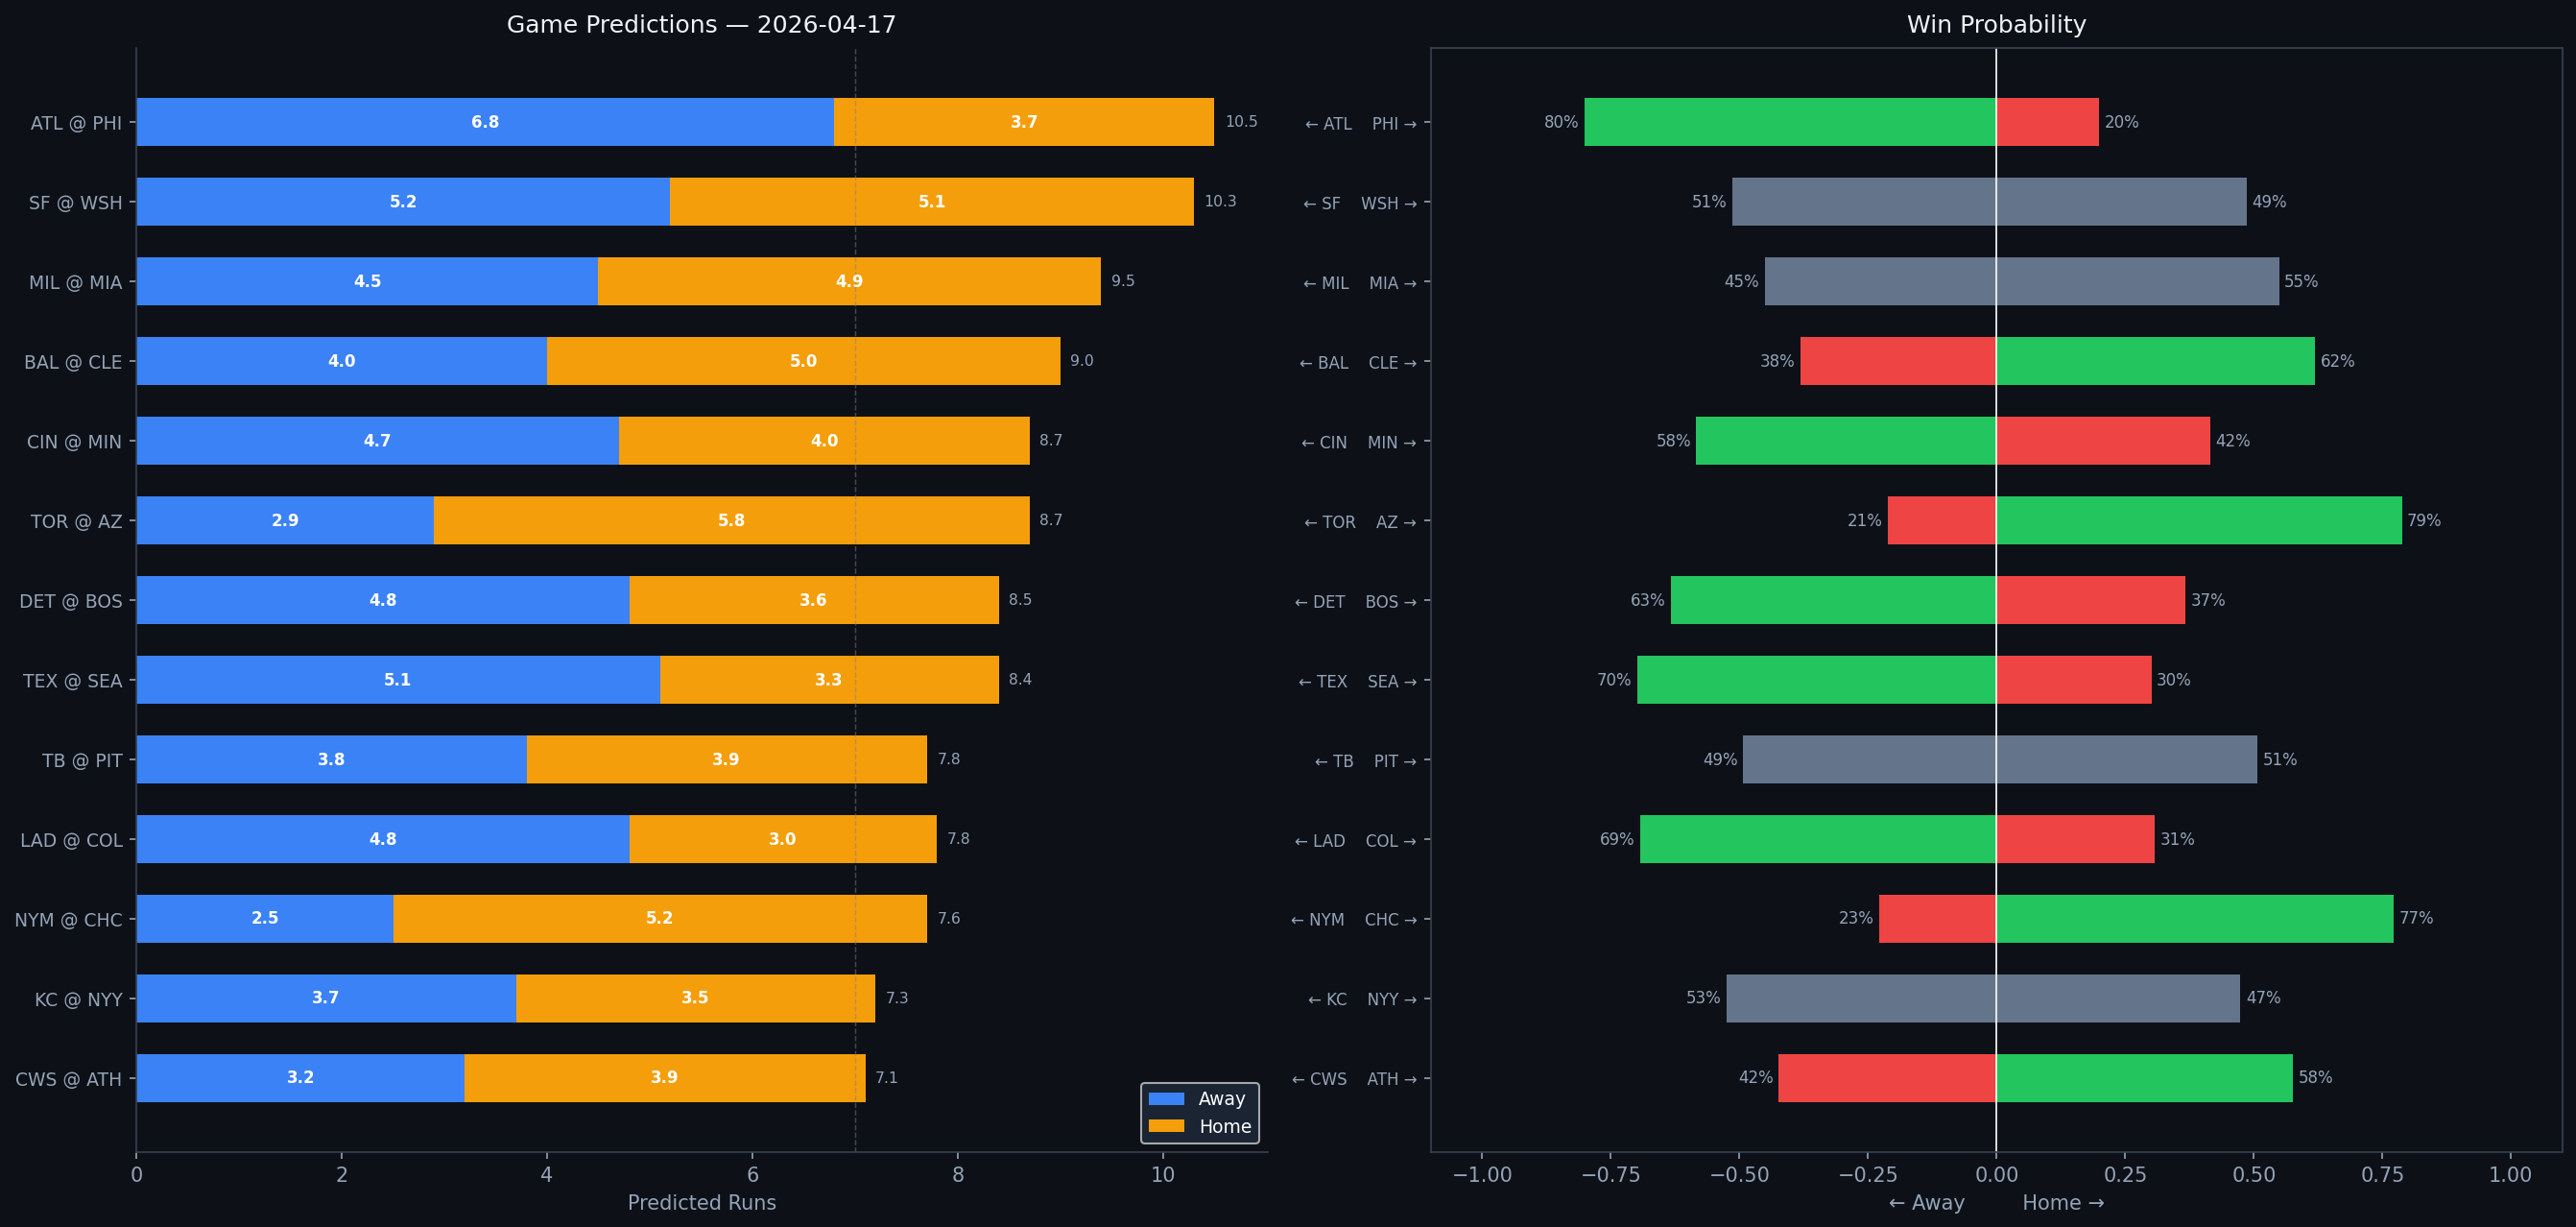

The table this chart was drawn from, first rows:
Rank, matchup, home_team, away_team, venue, home_runs_pred, away_runs_pred, total_pred, run_diff, home_win_prob, away_win_prob, predicted_winner, home_faces, home_sp_hand, home_sp_era, home_sp_last3, home_sp_ped, away_faces, away_sp_hand, away_sp_era, away_sp_last3, away_sp_ped, home_lu_ops, home_lu_xba
1, ATL @ PHI, PHI, ATL, Citizens Bank Park, 3.7, 6.8, 10.5, 3.1, 19.9, 80.1, ATL, Martín Pérez, L, 4.4, 3.19, , Taijuan Walker, R, 4.22, 7.61, , 0.751, 0.301
2, SF @ WSH, WSH, SF, Nationals Park, 5.1, 5.2, 10.3, 0.1, 48.6, 51.4, SF, Logan Webb, R, 3.42, 3.79, Logan Webb, Zack Littell, R, 3.89, 4.2, , 0.688, 0.354
3, MIL @ MIA, MIA, MIL, loanDepot park, 4.9, 4.5, 9.5, 0.4, 54.9, 45.1, MIA, TBD, R, 4.5, N/A, , Janson Junk, R, 4.81, 4.44, , 0.698, 0.238
4, BAL @ CLE, CLE, BAL, Progressive Field, 5.0, 4.0, 9.0, 1.1, 61.9, 38.1, CLE, Chris Bassitt, R, 3.68, 9.61, , Tanner Bibee, R, 3.71, 7.26, , 0.714, 0.34
5, CIN @ MIN, MIN, CIN, Target Field, 4.0, 4.7, 8.7, 0.7, 41.6, 58.4, CIN, Brandon Williamson, L, 4.48, 5.62, , Joe Ryan, R, 3.79, 5.06, , 0.735, 0.294
6, TOR @ AZ, AZ, TOR, Chase Field, 5.8, 2.9, 8.7, 2.9, 78.8, 21.2, AZ, Eric Lauer, L, 4.2, 8.11, , Michael Soroka, R, 3.82, 2.96, , 0.685, 0.3
7, DET @ BOS, BOS, DET, Fenway Park, 3.6, 4.8, 8.5, 1.2, 36.7, 63.3, DET, Casey Mize, R, 4.18, 4.12, , Ranger Suarez, L, 3.41, 5.11, , 0.696, 0.296
8, TEX @ SEA, SEA, TEX, T-Mobile Park, 3.3, 5.1, 8.4, 1.9, 30.1, 69.9, TEX, Jacob deGrom, R, 2.58, 2.96, , Logan Gilbert, R, 3.59, 3.98, , 0.728, 0.272
9, TB @ PIT, PIT, TB, PNC Park, 3.9, 3.8, 7.8, 0.1, 50.7, 49.3, PIT, Nick Martinez, R, 4.12, 2.22, , Bubba Chandler, R, 3.97, 4.06, , 0.7, 0.267
10, LAD @ COL, COL, LAD, Coors Field, 3.0, 4.8, 7.8, 1.8, 30.7, 69.3, LAD, Tyler Glasnow, R, 3.74, 4.0, Tyler Glasnow, Tomoyuki Sugano, R, 4.4, 2.22, , 0.681, 0.343
11, NYM @ CHC, CHC, NYM, Wrigley Field, 5.2, 2.5, 7.6, 2.7, 77.2, 22.8, CHC, Kodai Senga, R, 3.19, 7.44, , Edward Cabrera, R, 3.97, 1.67, , 0.777, 0.324
12, KC @ NYY, NYY, KC, Yankee Stadium, 3.5, 3.7, 7.3, 0.2, 47.4, 52.6, KC, Michael Wacha, R, 3.84, 0.43, , Cam Schlittler, R, 2.85, 3.35, , 0.77, 0.331
13, CWS @ ATH, ATH, CWS, Sutter Health Park, 3.9, 3.2, 7.1, 0.7, 57.6, 42.4, ATH, Davis Martin, R, 4.2, 2.5, , Aaron Civale, R, 4.09, 1.78, , 0.697, 0.33
